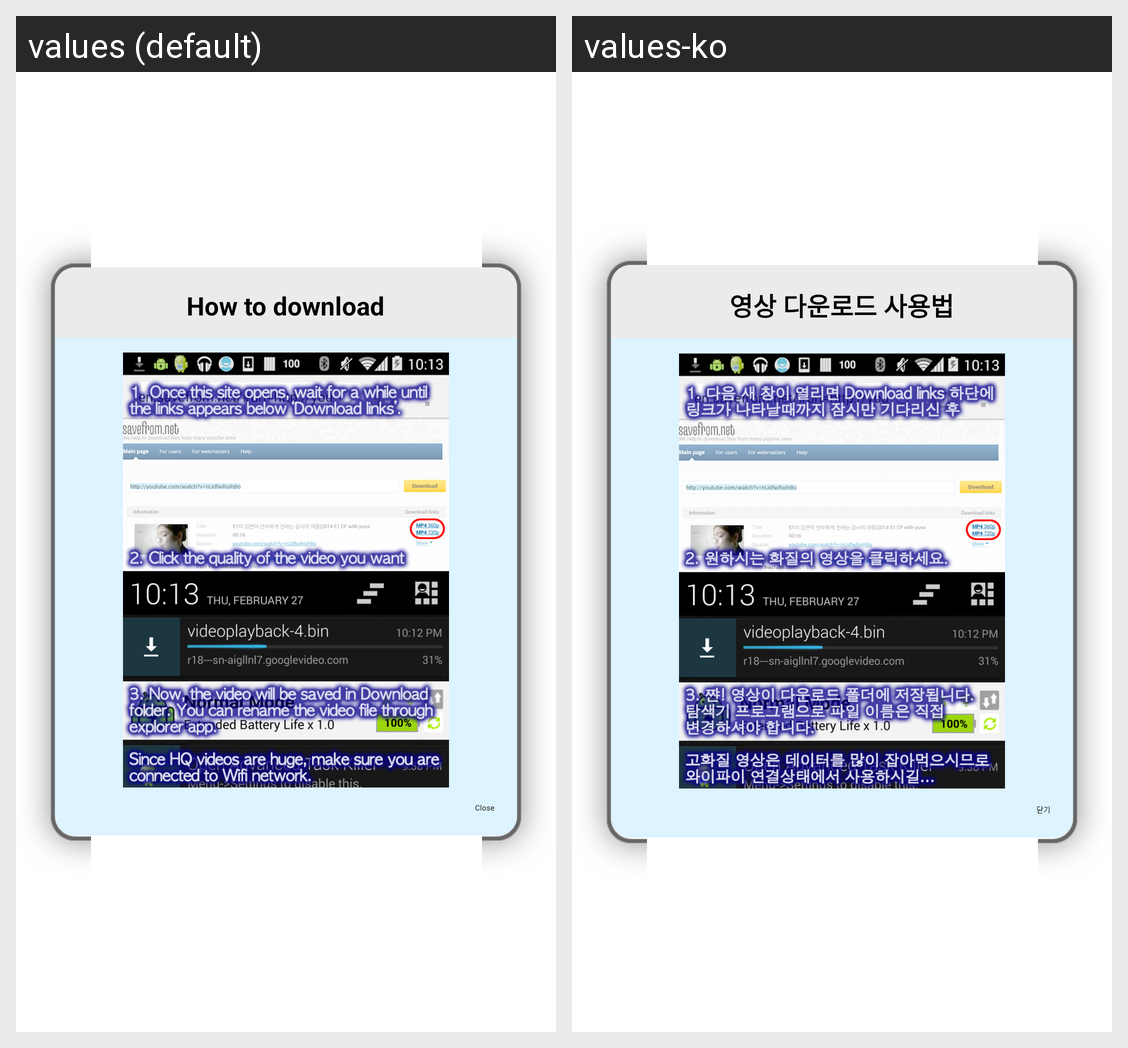

The same Android screen rendered under two of its app's locales, left to right. List the strings drawn on it with the default value and each locale's translation.
Android screen res/layout/dialog_download.xml rendered under 2 locales, left to right: values (default), values-ko. Device: Nexus 5 (rendered at 1080×1920; each locale shown at half size, 540×960, under a caption strip naming it); theme YunaTubeTheme.
Strings drawn on this screen, with the default value and each locale's value (text and hints the layout hard-codes, and strings that could not be matched under every locale, appear in the picture but are not listed):

download_title
  values: How to download
  values-ko: 영상 다운로드 사용법

close
  values: Close
  values-ko: 닫기
